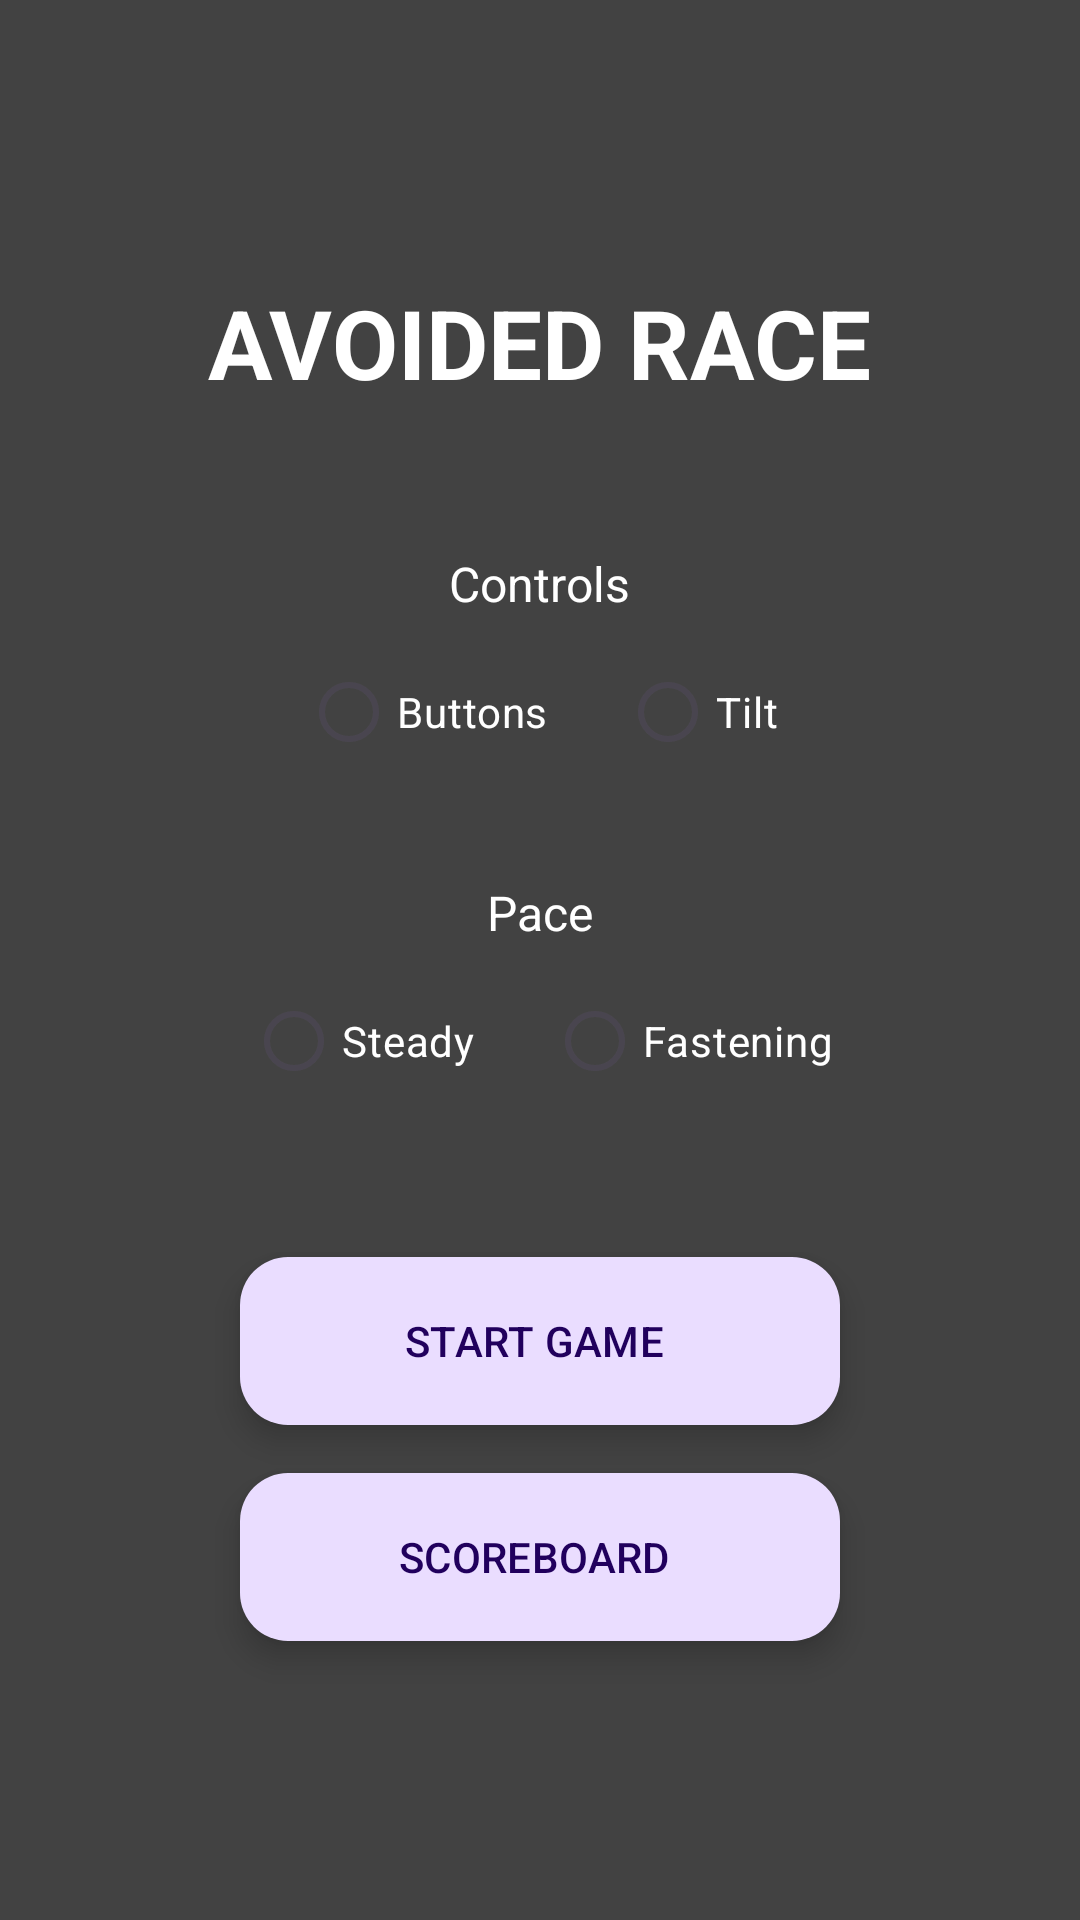

Here is an Android app screen rendered from its layout file. Give the layout XML and the strings, colors and styles it references.
<!-- AndroidManifest.xml: application theme Theme.Avoided_race_app -->
<!-- res/layout/activity_menu.xml -->
<?xml version="1.0" encoding="utf-8"?>
<LinearLayout
    xmlns:android="http://schemas.android.com/apk/res/android"
    android:layout_width="match_parent"
    android:layout_height="match_parent"
    android:orientation="vertical"
    android:gravity="center"
    android:padding="32dp"
    android:background="@color/background_color">

    <com.google.android.material.textview.MaterialTextView
        android:layout_width="wrap_content"
        android:layout_height="wrap_content"
        android:text="AVOIDED RACE"
        android:textSize="32sp"
        android:textStyle="bold"
        android:textColor="@android:color/white"
        android:layout_marginBottom="48dp" />

    
    <com.google.android.material.textview.MaterialTextView
        android:layout_width="wrap_content"
        android:layout_height="wrap_content"
        android:text="Controls"
        android:textSize="16sp"
        android:textColor="@android:color/white"
        android:layout_marginBottom="8dp" />

    <RadioGroup
        android:id="@+id/menu_RG_control_mode"
        android:layout_width="wrap_content"
        android:layout_height="wrap_content"
        android:orientation="horizontal"
        android:layout_marginBottom="32dp">

        <RadioButton
            android:id="@+id/menu_RB_buttons"
            android:layout_width="wrap_content"
            android:layout_height="wrap_content"
            android:text="Buttons"
            android:textColor="@android:color/white"
            android:buttonTint="@android:color/white"
            android:layout_marginEnd="24dp" />

        <RadioButton
            android:id="@+id/menu_RB_tilt"
            android:layout_width="wrap_content"
            android:layout_height="wrap_content"
            android:text="Tilt"
            android:textColor="@android:color/white"
            android:buttonTint="@android:color/white" />
    </RadioGroup>

    
    <com.google.android.material.textview.MaterialTextView
        android:layout_width="wrap_content"
        android:layout_height="wrap_content"
        android:text="Pace"
        android:textSize="16sp"
        android:textColor="@android:color/white"
        android:layout_marginBottom="8dp" />

    <RadioGroup
        android:id="@+id/menu_RG_pace"
        android:layout_width="wrap_content"
        android:layout_height="wrap_content"
        android:orientation="horizontal"
        android:layout_marginBottom="48dp">

        <RadioButton
            android:id="@+id/menu_RB_steady"
            android:layout_width="wrap_content"
            android:layout_height="wrap_content"
            android:text="Steady"
            android:textColor="@android:color/white"
            android:buttonTint="@android:color/white"
            android:layout_marginEnd="24dp" />

        <RadioButton
            android:id="@+id/menu_RB_fastening"
            android:layout_width="wrap_content"
            android:layout_height="wrap_content"
            android:text="Fastening"
            android:textColor="@android:color/white"
            android:buttonTint="@android:color/white" />
    </RadioGroup>

    
    <com.google.android.material.floatingactionbutton.ExtendedFloatingActionButton
        android:id="@+id/menu_BTN_start"
        android:layout_width="200dp"
        android:layout_height="wrap_content"
        android:text="START GAME"
        android:layout_marginBottom="16dp" />

    
    <com.google.android.material.floatingactionbutton.ExtendedFloatingActionButton
        android:id="@+id/menu_BTN_scoreboard"
        android:layout_width="200dp"
        android:layout_height="wrap_content"
        android:text="SCOREBOARD" />

</LinearLayout>
<!-- resources referenced by this layout -->
<resources>
  <color name="background_color">#424242</color>
  <style name="Theme.Avoided_race_app" parent="Base.Theme.Avoided_race_app" />
  <style name="Base.Theme.Avoided_race_app" parent="Theme.Material3.DayNight.NoActionBar">
          
          
      </style>
</resources>
